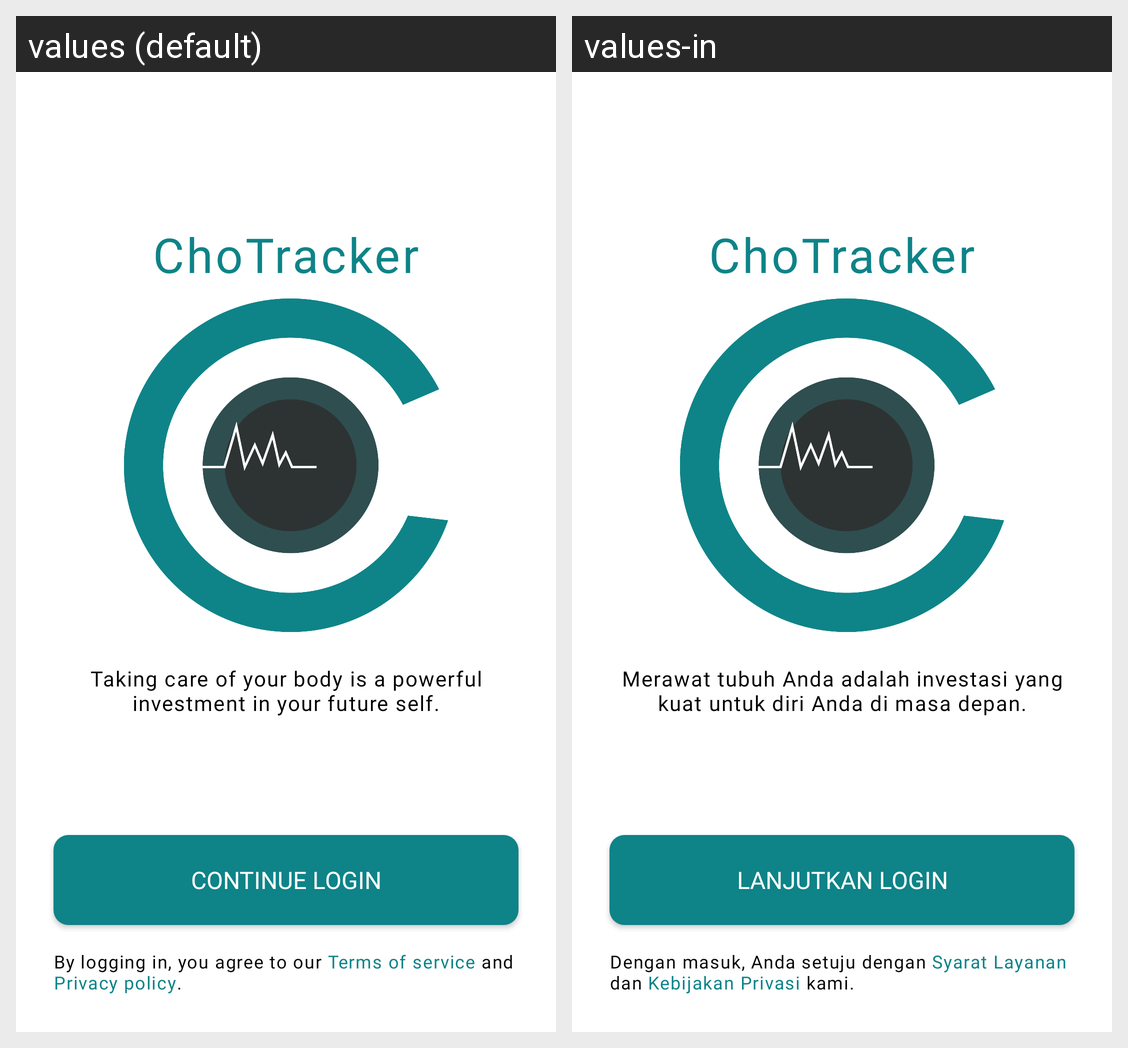

Here is an Android app screen in its default locale and in the app's own translations. Write out the translated-string differences for the strings that appear on this screen.
Android screen res/layout/activity_on_boarding.xml rendered under 2 locales, left to right: values (default), values-in. Device: Nexus 5 (rendered at 1080×1920; each locale shown at half size, 540×960, under a caption strip naming it); theme Theme.ChoTracker.
Strings drawn on this screen, with the default value and each locale's value (text and hints the layout hard-codes, and strings that could not be matched under every locale, appear in the picture but are not listed):

app_name
  values: ChoTracker
  values-in: ChoTracker

desc_menu_1
  values: Taking care of your body is a powerful investment in your future self.
  values-in: Merawat tubuh Anda adalah investasi yang kuat untuk diri Anda di masa depan.

continue_login
  values: Continue Login
  values-in: Lanjutkan Login

agree_to_terms
  values: By logging in, you agree to our Terms of service and Privacy policy.
  values-in: Dengan masuk, Anda setuju dengan Syarat Layanan dan Kebijakan Privasi kami.
